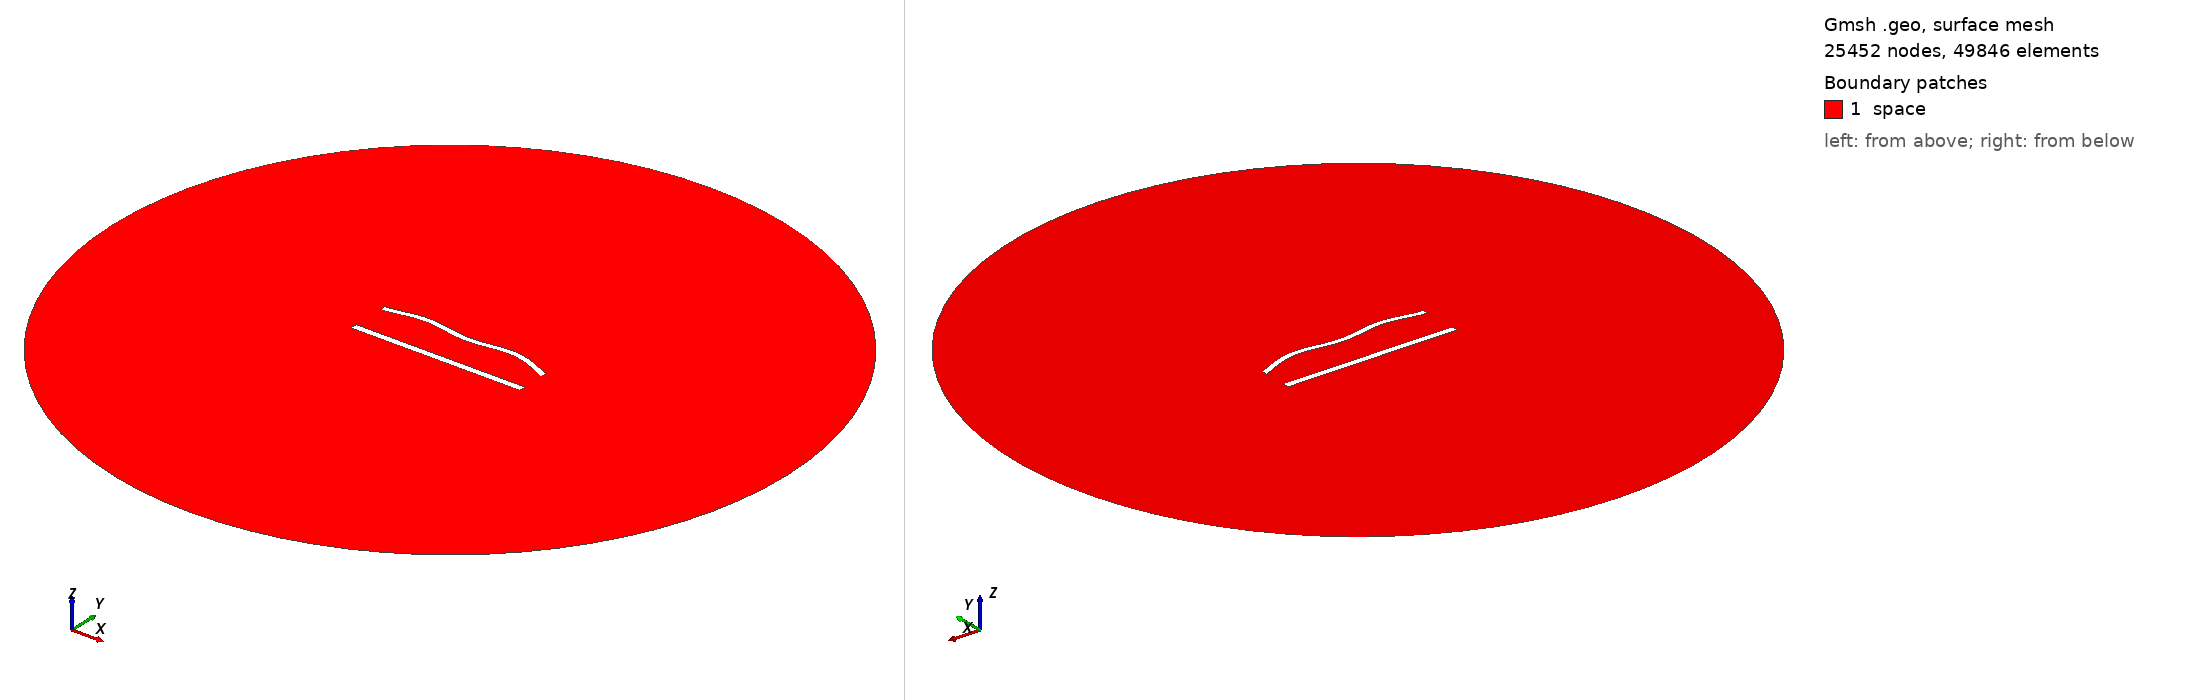

Gmsh geometry script, surface-meshed: 25452 nodes, 49846 surface elements. Boundary patches (legend numbers): 1 space. Left view from above one corner, right view from below the opposite corner. Legend entries are the model's physical surfaces. The drawing asked Gmsh for element sizes between 1% and 20% of the model's largest extent; the script's own settings can give other sizes.

=== 942.geo (drawn) ===
//---------------------------------------
// Geometry kernel
//---------------------------------------

SetFactory("OpenCASCADE");



//---------------------------------------
// Parameters of the geometry
//---------------------------------------

// Overetch of the upper plate
overetch = 0.25;

// Distance between the plates
distance = 22.5;

// Discretization over the x axis (for the deformation)
nx = 50; 

// Length of the plate
L = 100 - overetch; 

// Number of modes
n = 4; 

// 1st mode coefficient
coeff(1) = 0.0;
beta(1) = 0.596864 * 3.1415926535 / L;

// 2nd mode coefficient
coeff(2) = 1.5;
beta(2) = 1.49418 * 3.1415926535 / L;

// 3rd mode coefficient
coeff(3) = 0.0;
beta(3) = 2.50025 * 3.1415926535 / L;

// 4th mode coefficient
coeff(4) = 1.5;
beta(4) = 3.49999 * 3.1415926535 / L;



//---------------------------------------
// Upper plate (deformed rectangle)
//---------------------------------------

// Coordiantes of the upper plate
xmin = -50;
xmax = 50 - overetch;

// Height of the upper plate
yheight = 4 - 2 * overetch;

// Indexes of the points
UpperID[] = {};
LowerID[] = {};
LeftID[] = {};
RightID[] = {};

// Point index
p = 1;

// Horizontal edges
For i In {1:nx}
    x = xmin + (i-1)*(xmax - xmin)/(nx-1);

    y_bottom = distance / 2 + overetch;
    For j In {1:n}
        C = (Cosh(beta(j)*L) + Cos(beta(j)*L)) / (Sinh(beta(j)*L) + Sin(beta(j)*L));
        y_bottom  = y_bottom + coeff(j) * (Cosh(beta(j)*(x+50)) - Cos(beta(j)*(x+50)) - C * (Sinh(beta(j)*(x+50)) - Sin(beta(j)*(x+50))));
    EndFor

    y_top = y_bottom + yheight;

    Point(p) = {x, y_top, 0, 1.0};
    UpperID[i] = p;
    p = p + 1;

    Point(p) = {x, y_bottom, 0, 1.0};
    LowerID[i] = p;
    p = p + 1;
EndFor

// Create point lists
UpperPts[] = {}; LowerPts[] = {};
For i In {1:nx}
  UpperPts[] += {UpperID[i]};
  LowerPts[] += {LowerID[i]};
EndFor

// Build splines
Spline(1) = {UpperPts[]};
Spline(2) = {LowerPts[]};
Line(3) = {LowerPts[nx-1], UpperPts[nx-1]};
Line(4) = {LowerPts[0], UpperPts[0]};

// Build the plane surface
Curve Loop(1) = {2, 3, -1, -4};
Plane Surface(1) = {1};



//---------------------------------------
// Lower plate (rectangle)
//---------------------------------------

// Vertices
Point(1001) = {-50, -distance/2, 0, 1.0};
Point(1002) = { 50, -distance/2, 0, 1.0};
Point(1003) = { 50,  -distance/2 + 4, 0, 1.0};
Point(1004) = {-50,  -distance/2 + 4, 0, 1.0};

// Edges
Line(5) = {1001, 1002};
Line(6) = {1002, 1003};
Line(7) = {1003, 1004};
Line(8) = {1004, 1001};

// Plane surface
Line Loop(2) = {5, 6, 7, 8};
Plane Surface(2) = {2}; 



//---------------------------------------
// Outer (fictious) boundary
//---------------------------------------

// Points
Point(1005) = {0, 0, 0};       // Center
Point(1006) = {200, 0, 0};     // Start point
Point(1007) = {0, 200, 0};     // 90 degrees
Point(1008) = {-200, 0, 0};    // 180 degrees
Point(1009) = {0, -200, 0};    // 270 degrees

// Circle arcs (each needs start, center, end)
Circle(9) = {1006, 1005, 1007};
Circle(10) = {1007, 1005, 1008};
Circle(11) = {1008, 1005, 1009};
Circle(12) = {1009, 1005, 1006};

// Plane surface for the entire domain
Curve Loop(3) = {9, 10, 11, 12};
Surface(3) = {3};

// Subtract the plates from the whole domain to obtain the actual domain where we want to solve the equations
BooleanDifference{ Surface{3}; Delete; }{ Surface{1}; Surface{2}; Delete; }




//---------------------------------------
// Transfinite Lines/Curves
//---------------------------------------

// Set the number of points on the boundaries
r = 6;
d = 0.15;

// Plates
Transfinite Curve {1} = 50*r/4 Using Progression 1;
Transfinite Line {2} = 50*r Using Progression 1;
Transfinite Curve {3, 4} = 2*r Using Progression 1+d;
Transfinite Line {5} = 50*r/4 Using Progression 1;
Transfinite Line {7} = 50*r Using Progression 1;
Transfinite Line {6} = 2*r Using Progression 1-d;
Transfinite Line {8} = 2*r Using Progression 1+d;

// Outer boundary
Transfinite Line {9, 10, 11, 12} = 20 Using Progression 1;



//---------------------------------------
// Physical groups
//---------------------------------------                

// Physical curves (boundaries)
Physical Line("force_segment", 10) = {2};
Physical Line("upper_plate", 11) = {1, 3, 4};
Physical Line("lower_plate", 12) = {5, 6, 7, 8};
Physical Line("boundary", 20) = {9, 10, 11, 12};

// Physical Surfaces
Physical Surface("space", 30) = {3};



//---------------------------------------
// 6. Generate the Mesh
//---------------------------------------

// 2D mesh generation
Mesh 2;
